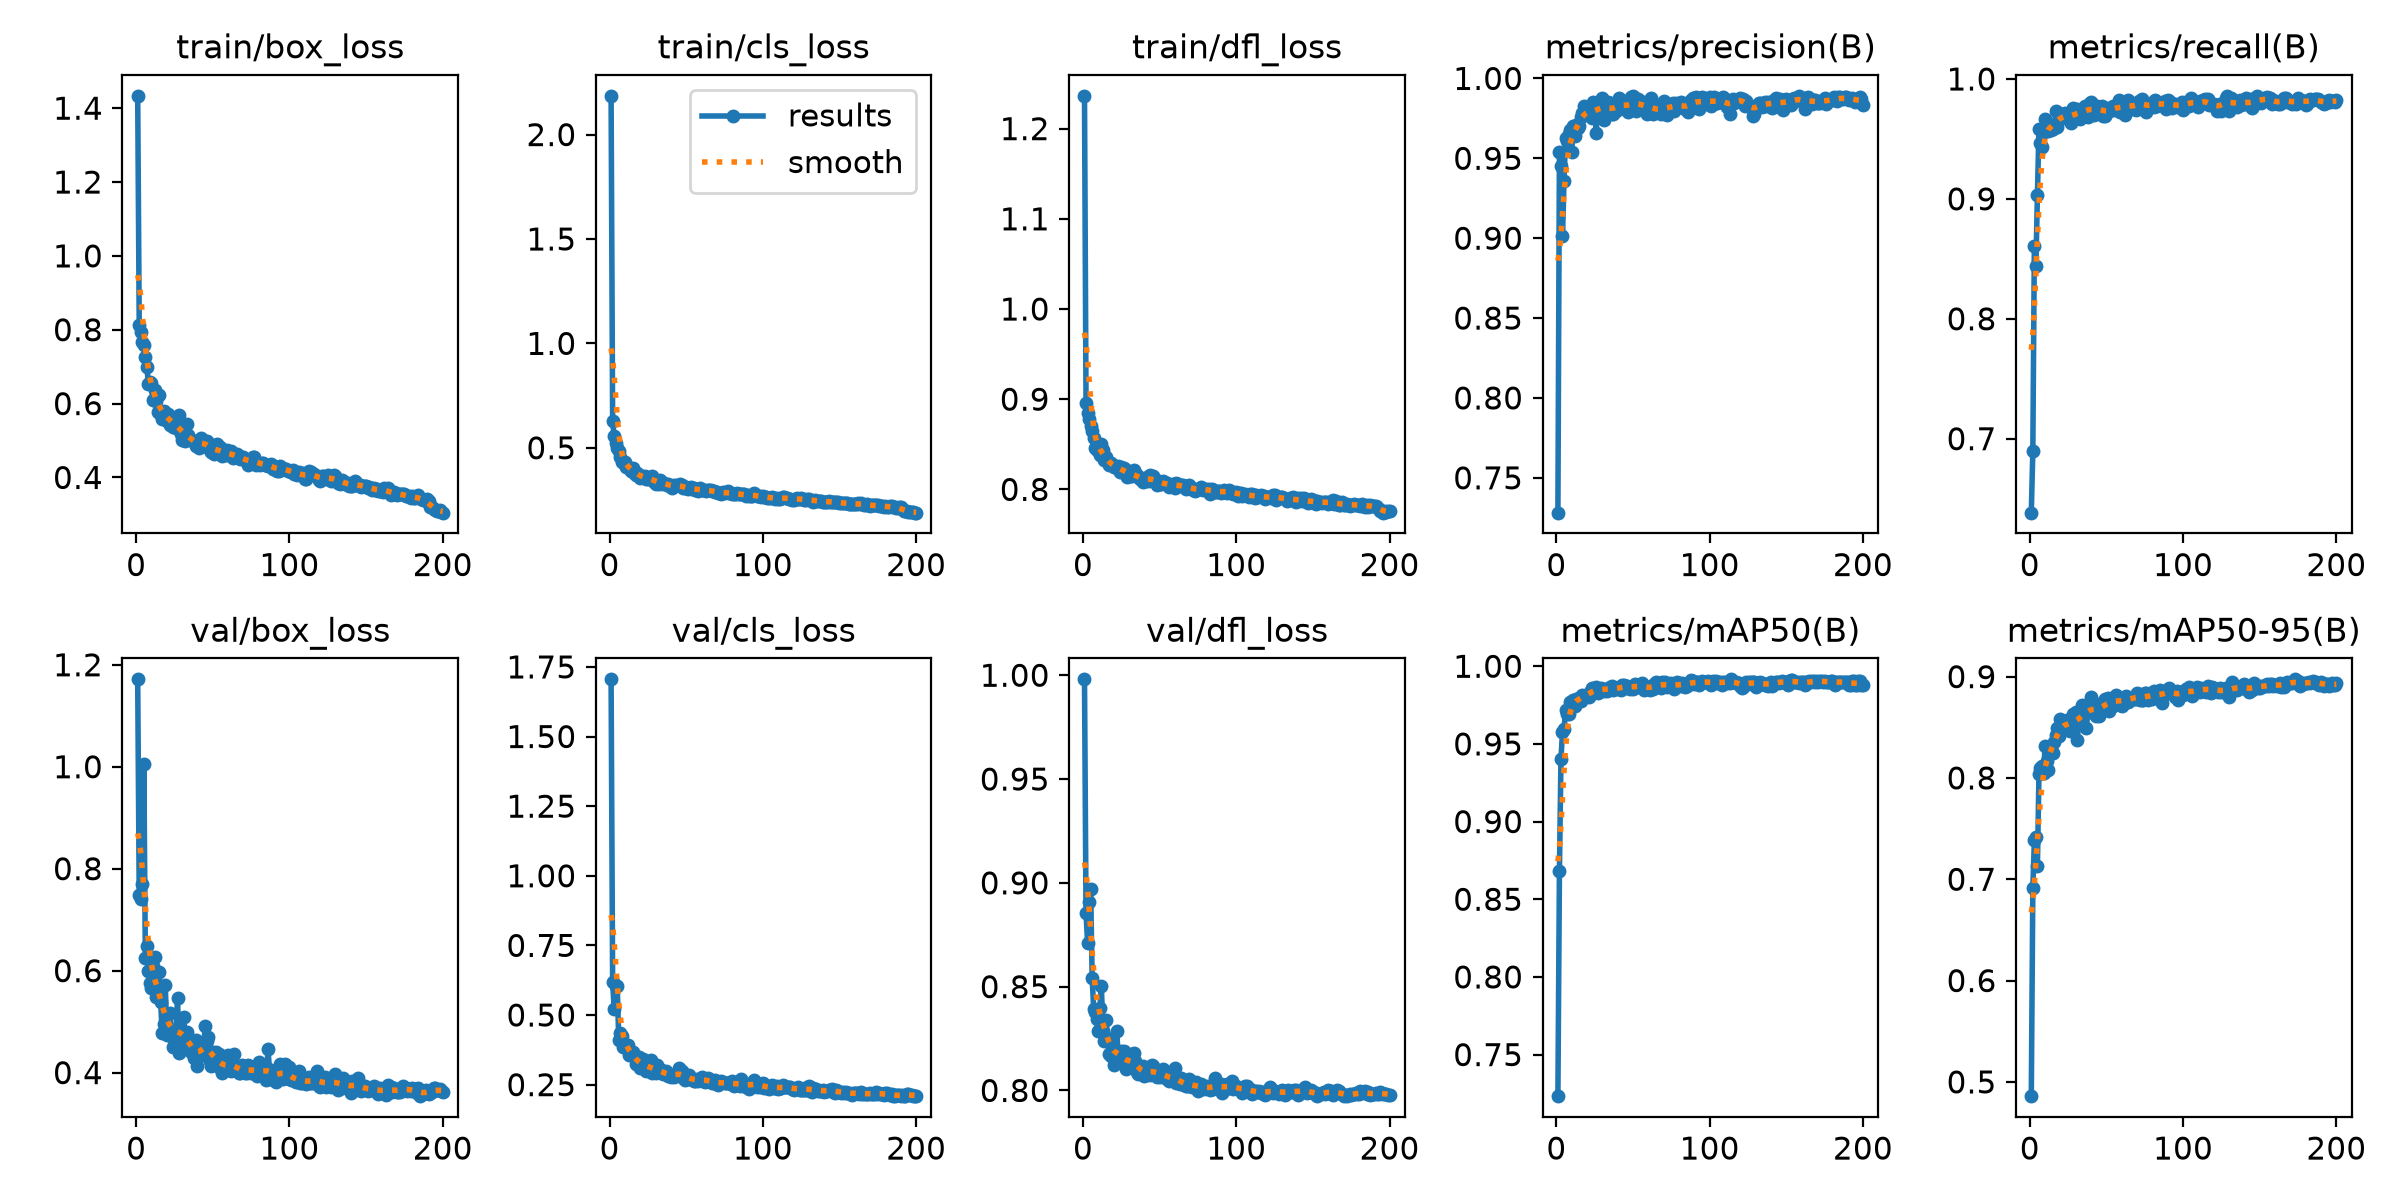

Data behind this chart, as committed beside it:
epoch, time, train/box_loss, train/cls_loss, train/dfl_loss, metrics/precision(B), metrics/recall(B), metrics/mAP50(B), metrics/mAP50-95(B), val/box_loss, val/cls_loss, val/dfl_loss, lr/pg0, lr/pg1, lr/pg2
1, 14.91, 1.433, 2.186, 1.236, 0.7282, 0.6383, 0.7232, 0.4859, 1.171, 1.705, 0.998, 0.0004012, 0.0004012, 0.0004012
2, 19.54, 0.8126, 0.6279, 0.8963, 0.9541, 0.6897, 0.8683, 0.6915, 0.7477, 0.6189, 0.8856, 0.0008139, 0.0008139, 0.0008139
3, 24.17, 0.7936, 0.5555, 0.8852, 0.9449, 0.861, 0.9401, 0.7383, 0.7408, 0.5213, 0.8711, 0.001222, 0.001222, 0.001222
4, 28.78, 0.7656, 0.5233, 0.8786, 0.9012, 0.8441, 0.9578, 0.7421, 0.7699, 0.6051, 0.8906, 0.001231, 0.001231, 0.001231
5, 33.36, 0.7584, 0.4986, 0.8702, 0.9358, 0.9035, 0.9596, 0.7131, 1.005, 0.6052, 0.8968, 0.001225, 0.001225, 0.001225
6, 37.9, 0.7256, 0.4828, 0.8645, 0.9624, 0.9581, 0.9717, 0.8042, 0.6245, 0.4116, 0.8543, 0.001219, 0.001219, 0.001219
7, 42.54, 0.699, 0.4576, 0.8571, 0.9611, 0.9462, 0.969, 0.8098, 0.6474, 0.4364, 0.8392, 0.001213, 0.001213, 0.001213
8, 47.14, 0.6521, 0.4328, 0.8456, 0.9652, 0.9432, 0.9694, 0.8118, 0.5988, 0.4234, 0.8379, 0.001207, 0.001207, 0.001207
9, 51.74, 0.6593, 0.433, 0.8438, 0.9675, 0.9561, 0.9769, 0.8047, 0.575, 0.3867, 0.8343, 0.0012, 0.0012, 0.0012
10, 56.3, 0.6569, 0.4305, 0.8455, 0.9542, 0.9667, 0.976, 0.8313, 0.5652, 0.3919, 0.8288, 0.001194, 0.001194, 0.001194
11, 60.9, 0.609, 0.41, 0.8386, 0.9704, 0.9584, 0.978, 0.8164, 0.6088, 0.3859, 0.8397, 0.001188, 0.001188, 0.001188
12, 65.45, 0.6356, 0.4077, 0.8503, 0.9641, 0.957, 0.9744, 0.8076, 0.6266, 0.3916, 0.8504, 0.001182, 0.001182, 0.001182
13, 70, 0.6076, 0.404, 0.8439, 0.9706, 0.9618, 0.979, 0.8309, 0.5487, 0.3572, 0.8287, 0.001176, 0.001176, 0.001176
14, 74.51, 0.577, 0.3904, 0.8326, 0.969, 0.9576, 0.9792, 0.8296, 0.5649, 0.3582, 0.8237, 0.00117, 0.00117, 0.00117
15, 79.04, 0.6221, 0.4024, 0.8354, 0.9702, 0.9585, 0.9797, 0.8248, 0.5967, 0.3674, 0.8337, 0.001163, 0.001163, 0.001163
16, 83.58, 0.5687, 0.3805, 0.8315, 0.976, 0.9593, 0.9779, 0.8352, 0.5384, 0.3538, 0.8254, 0.001157, 0.001157, 0.001157
17, 88.16, 0.5576, 0.3705, 0.8275, 0.9786, 0.9734, 0.9814, 0.8422, 0.4776, 0.3249, 0.8176, 0.001151, 0.001151, 0.001151
18, 92.73, 0.5805, 0.3793, 0.8295, 0.983, 0.9597, 0.9806, 0.8491, 0.4953, 0.3273, 0.8167, 0.001145, 0.001145, 0.001145
19, 97.31, 0.574, 0.3713, 0.8275, 0.9784, 0.9664, 0.9811, 0.8412, 0.5718, 0.3495, 0.8219, 0.001139, 0.001139, 0.001139
20, 101.8, 0.5527, 0.3567, 0.8245, 0.9788, 0.9694, 0.9817, 0.8583, 0.4742, 0.3085, 0.8123, 0.001132, 0.001132, 0.001132
21, 106.4, 0.5729, 0.3627, 0.8243, 0.9792, 0.9707, 0.9803, 0.8519, 0.4877, 0.3194, 0.8147, 0.001126, 0.001126, 0.001126
22, 110.9, 0.5428, 0.3592, 0.8243, 0.9792, 0.9686, 0.9833, 0.8513, 0.5164, 0.3416, 0.8284, 0.00112, 0.00112, 0.00112
23, 115.4, 0.5615, 0.3651, 0.8255, 0.975, 0.9718, 0.9858, 0.852, 0.4725, 0.3189, 0.817, 0.001114, 0.001114, 0.001114
24, 120, 0.5378, 0.3487, 0.8188, 0.9853, 0.9701, 0.9827, 0.8575, 0.4509, 0.2983, 0.8146, 0.001108, 0.001108, 0.001108
25, 124.6, 0.5395, 0.3485, 0.8246, 0.9846, 0.9667, 0.9855, 0.8537, 0.4681, 0.3095, 0.8191, 0.001102, 0.001102, 0.001102
26, 129.2, 0.5326, 0.3541, 0.821, 0.9657, 0.9647, 0.9865, 0.8467, 0.4835, 0.3198, 0.8137, 0.001095, 0.001095, 0.001095
27, 133.8, 0.5515, 0.3548, 0.8241, 0.9842, 0.9629, 0.9831, 0.8477, 0.5463, 0.3399, 0.8189, 0.001089, 0.001089, 0.001089
28, 138.4, 0.5703, 0.363, 0.8211, 0.9813, 0.9756, 0.9849, 0.8633, 0.4387, 0.292, 0.8102, 0.001083, 0.001083, 0.001083
29, 143, 0.5185, 0.3386, 0.8142, 0.9867, 0.9719, 0.9862, 0.8623, 0.4795, 0.3009, 0.8117, 0.001077, 0.001077, 0.001077
30, 147.6, 0.5015, 0.3289, 0.8165, 0.988, 0.9719, 0.9856, 0.8648, 0.447, 0.2914, 0.8123, 0.001071, 0.001071, 0.001071
31, 152.2, 0.5086, 0.3332, 0.8149, 0.9739, 0.9749, 0.9842, 0.8373, 0.5084, 0.3203, 0.8158, 0.001064, 0.001064, 0.001064
32, 156.8, 0.4994, 0.3282, 0.8151, 0.9815, 0.9685, 0.9857, 0.8552, 0.4748, 0.3007, 0.8177, 0.001058, 0.001058, 0.001058
33, 161.4, 0.5456, 0.347, 0.8215, 0.9785, 0.9664, 0.9843, 0.8581, 0.4794, 0.306, 0.8179, 0.001052, 0.001052, 0.001052
34, 166, 0.5163, 0.3352, 0.8177, 0.9853, 0.9745, 0.9849, 0.8718, 0.45, 0.2918, 0.8143, 0.001046, 0.001046, 0.001046
35, 170.6, 0.5031, 0.3289, 0.8159, 0.9844, 0.9728, 0.9866, 0.8648, 0.454, 0.2881, 0.809, 0.00104, 0.00104, 0.00104
36, 175.2, 0.5017, 0.3288, 0.8133, 0.978, 0.9772, 0.987, 0.87, 0.4402, 0.2902, 0.8077, 0.001033, 0.001033, 0.001033
37, 179.8, 0.499, 0.3276, 0.8119, 0.9778, 0.9713, 0.9845, 0.8493, 0.4503, 0.2985, 0.8115, 0.001027, 0.001027, 0.001027
38, 184.3, 0.4979, 0.3247, 0.8127, 0.9839, 0.9685, 0.9851, 0.868, 0.4286, 0.2813, 0.8083, 0.001021, 0.001021, 0.001021
39, 188.9, 0.4861, 0.3164, 0.8084, 0.9793, 0.9803, 0.9863, 0.8647, 0.4648, 0.2875, 0.812, 0.001015, 0.001015, 0.001015
40, 193.5, 0.488, 0.3149, 0.8089, 0.9808, 0.981, 0.9861, 0.8796, 0.4134, 0.2762, 0.8069, 0.001009, 0.001009, 0.001009
41, 198.1, 0.4806, 0.3097, 0.809, 0.9879, 0.973, 0.9855, 0.8719, 0.4323, 0.2815, 0.8076, 0.001002, 0.001002, 0.001002
42, 202.7, 0.5066, 0.3224, 0.8138, 0.9829, 0.9702, 0.9844, 0.8663, 0.4374, 0.2775, 0.8093, 0.0009963, 0.0009963, 0.0009963
43, 207.3, 0.4856, 0.3172, 0.8088, 0.9849, 0.973, 0.988, 0.8612, 0.4336, 0.2862, 0.8086, 0.0009901, 0.0009901, 0.0009901
44, 211.9, 0.4968, 0.3232, 0.8157, 0.9844, 0.9775, 0.988, 0.8701, 0.4432, 0.2892, 0.8074, 0.0009839, 0.0009839, 0.0009839
45, 216.5, 0.4979, 0.3222, 0.8125, 0.9807, 0.9763, 0.9871, 0.8611, 0.4918, 0.3096, 0.8122, 0.0009778, 0.0009778, 0.0009778
46, 221.1, 0.4994, 0.3264, 0.8146, 0.9833, 0.9766, 0.987, 0.8707, 0.4622, 0.2886, 0.8118, 0.0009716, 0.0009716, 0.0009716
47, 225.7, 0.4924, 0.3199, 0.8111, 0.9787, 0.9779, 0.9863, 0.8667, 0.4692, 0.2985, 0.809, 0.0009654, 0.0009654, 0.0009654
48, 230.3, 0.4745, 0.3065, 0.805, 0.9829, 0.9694, 0.9853, 0.8745, 0.4231, 0.2749, 0.8065, 0.0009592, 0.0009592, 0.0009592
49, 234.9, 0.4679, 0.3075, 0.8092, 0.9884, 0.9693, 0.9867, 0.878, 0.4125, 0.2661, 0.8072, 0.000953, 0.000953, 0.000953
50, 239.4, 0.4752, 0.3103, 0.8054, 0.9891, 0.9709, 0.9856, 0.8685, 0.4396, 0.281, 0.8064, 0.0009468, 0.0009468, 0.0009468
51, 244, 0.4633, 0.3018, 0.8054, 0.9812, 0.9755, 0.9884, 0.8791, 0.4198, 0.2703, 0.8092, 0.0009406, 0.0009406, 0.0009406
52, 248.6, 0.4792, 0.3057, 0.8089, 0.9797, 0.973, 0.9872, 0.8662, 0.4409, 0.2834, 0.8104, 0.0009344, 0.0009344, 0.0009344
53, 253.2, 0.4903, 0.313, 0.8077, 0.9871, 0.9746, 0.9876, 0.8772, 0.4253, 0.2717, 0.8086, 0.0009283, 0.0009283, 0.0009283
54, 257.8, 0.471, 0.3042, 0.8066, 0.9859, 0.9771, 0.9869, 0.8713, 0.4371, 0.2696, 0.806, 0.0009221, 0.0009221, 0.0009221
55, 262.4, 0.4822, 0.307, 0.8074, 0.9831, 0.9741, 0.9867, 0.8787, 0.4087, 0.2619, 0.8054, 0.0009159, 0.0009159, 0.0009159
56, 267, 0.4583, 0.2967, 0.8021, 0.9843, 0.9772, 0.9891, 0.8819, 0.4001, 0.262, 0.8045, 0.0009097, 0.0009097, 0.0009097
57, 271.7, 0.4657, 0.2984, 0.8046, 0.9852, 0.9743, 0.9849, 0.8768, 0.4129, 0.2695, 0.8066, 0.0009035, 0.0009035, 0.0009035
58, 276.3, 0.4611, 0.295, 0.8046, 0.9799, 0.9822, 0.9872, 0.8764, 0.4112, 0.2641, 0.8058, 0.0008973, 0.0008973, 0.0008973
59, 280.9, 0.4745, 0.3058, 0.8062, 0.9778, 0.9726, 0.9866, 0.8721, 0.4132, 0.2668, 0.8061, 0.0008911, 0.0008911, 0.0008911
60, 285.5, 0.461, 0.2999, 0.8015, 0.985, 0.9755, 0.9861, 0.8708, 0.4345, 0.2763, 0.8109, 0.0008849, 0.0008849, 0.0008849
... 140 more rows
